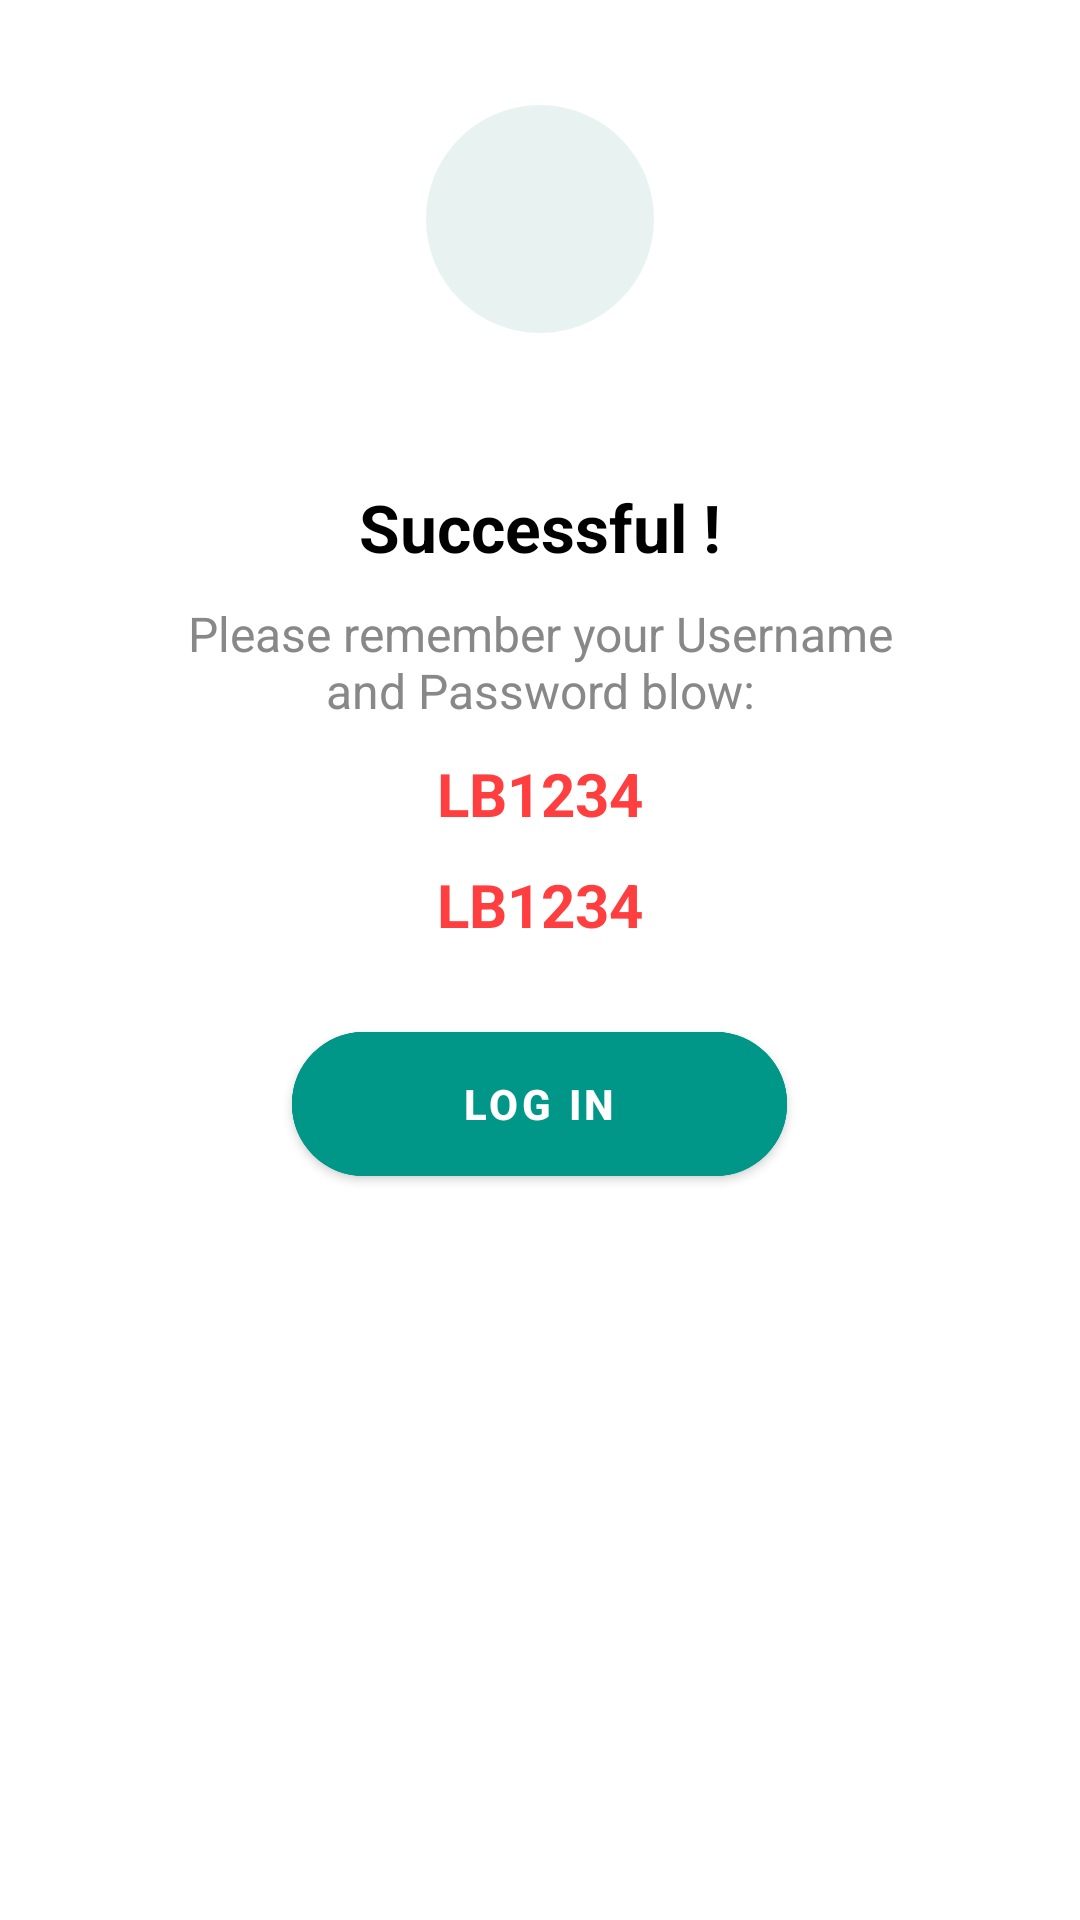

Reconstruct the res/layout file that produces this screen, plus the resources it refers to.
<!-- AndroidManifest.xml: application theme Theme.AngelSeaProject -->
<!-- res/layout/registration_success_dialog.xml -->
<?xml version="1.0" encoding="utf-8"?>
<RelativeLayout xmlns:android="http://schemas.android.com/apk/res/android"
    android:layout_width="match_parent"
    android:layout_height="wrap_content"
    xmlns:app="http://schemas.android.com/apk/res-auto"
    android:orientation="vertical"
    android:padding="30dp">

<ImageView
    android:id="@+id/logoutIcon"
    android:layout_width="76dp"
    android:layout_height="76dp"
    android:padding="15dp"
    android:layout_marginTop="5dp"
    android:src="@drawable/ic_successfully_green"
    android:background="@drawable/circle_background"
    android:layout_centerHorizontal="true"/>

<TextView
    android:id="@+id/signUpSuccess"
    android:layout_width="250dp"
    android:layout_height="wrap_content"
    android:text="Successful !"
    android:layout_below="@id/logoutIcon"
    android:layout_marginTop="50dp"
    android:gravity="center"
    android:textColor="@color/black"
    android:textSize="22sp"
    android:textStyle="bold"
    android:layout_centerHorizontal="true"/>

    <TextView
        android:id="@+id/signUpSuccessInfo"
        android:layout_width="260dp"
        android:layout_height="wrap_content"
        android:text="Please remember your Username and Password blow:"
        android:layout_below="@id/signUpSuccess"
        android:layout_marginTop="10dp"
        android:gravity="center"
        android:textColor="#888888"
        android:textSize="16sp"
        android:layout_centerHorizontal="true"/>

    <TextView
        android:id="@+id/yourUsername"
        android:layout_width="250dp"
        android:layout_height="wrap_content"
        android:text="LB1234"
        android:layout_below="@id/signUpSuccessInfo"
        android:layout_marginTop="10dp"
        android:gravity="center"
        android:textColor="#ff3f3f"
        android:textSize="20sp"
        android:textStyle="bold"
        android:layout_centerHorizontal="true"/>

    <TextView
        android:id="@+id/yourPassword"
        android:layout_width="250dp"
        android:layout_height="wrap_content"
        android:text="LB1234"
        android:layout_below="@id/yourUsername"
        android:layout_marginTop="10dp"
        android:gravity="center"
        android:textColor="#ff3f3f"
        android:textSize="20sp"
        android:textStyle="bold"
        android:layout_centerHorizontal="true"/>

    <com.google.android.material.button.MaterialButton
        android:id="@+id/LogInButton"
        android:layout_width="165dp"
        android:layout_height="60dp"
        android:layout_marginTop="23dp"
        android:text="Log In"
        android:textColor="@color/white"
        android:backgroundTint="#009688"
        app:strokeColor="#009688"
        app:strokeWidth="1dp"
        app:cornerRadius="25dp"
        android:textStyle="bold"
        android:layout_below="@id/yourPassword"
        android:layout_centerHorizontal="true"
        app:rippleColor="#e8f3f1"/>

</RelativeLayout>
<!-- resources referenced by this layout -->
<resources>
  <color name="black">#FF000000</color>
  <color name="white">#FFFFFFFF</color>
  <!-- drawable circle_background (drawable) -->
  <?xml version="1.0" encoding="utf-8"?>
  <shape xmlns:android="http://schemas.android.com/apk/res/android"
      android:shape="oval">
      <solid android:color="#e8f3f1" />
      <size android:width="76dp" android:height="76dp" />
  </shape>
  <style name="Theme.AngelSeaProject" parent="Theme.MaterialComponents.DayNight.DarkActionBar">
          
          <item name="colorPrimary">#009688</item>
          <item name="colorPrimaryVariant">#009688</item>
          <item name="colorOnPrimary">@color/white</item>
          
          <item name="colorSecondary">@color/teal_200</item>
          <item name="colorSecondaryVariant">@color/teal_700</item>
          <item name="colorOnSecondary">@color/black</item>
          
          <item name="android:statusBarColor">?attr/colorPrimaryVariant</item>
          
      </style>
  <color name="teal_200">#FF03DAC5</color>
  <color name="teal_700">#FF018786</color>
</resources>
